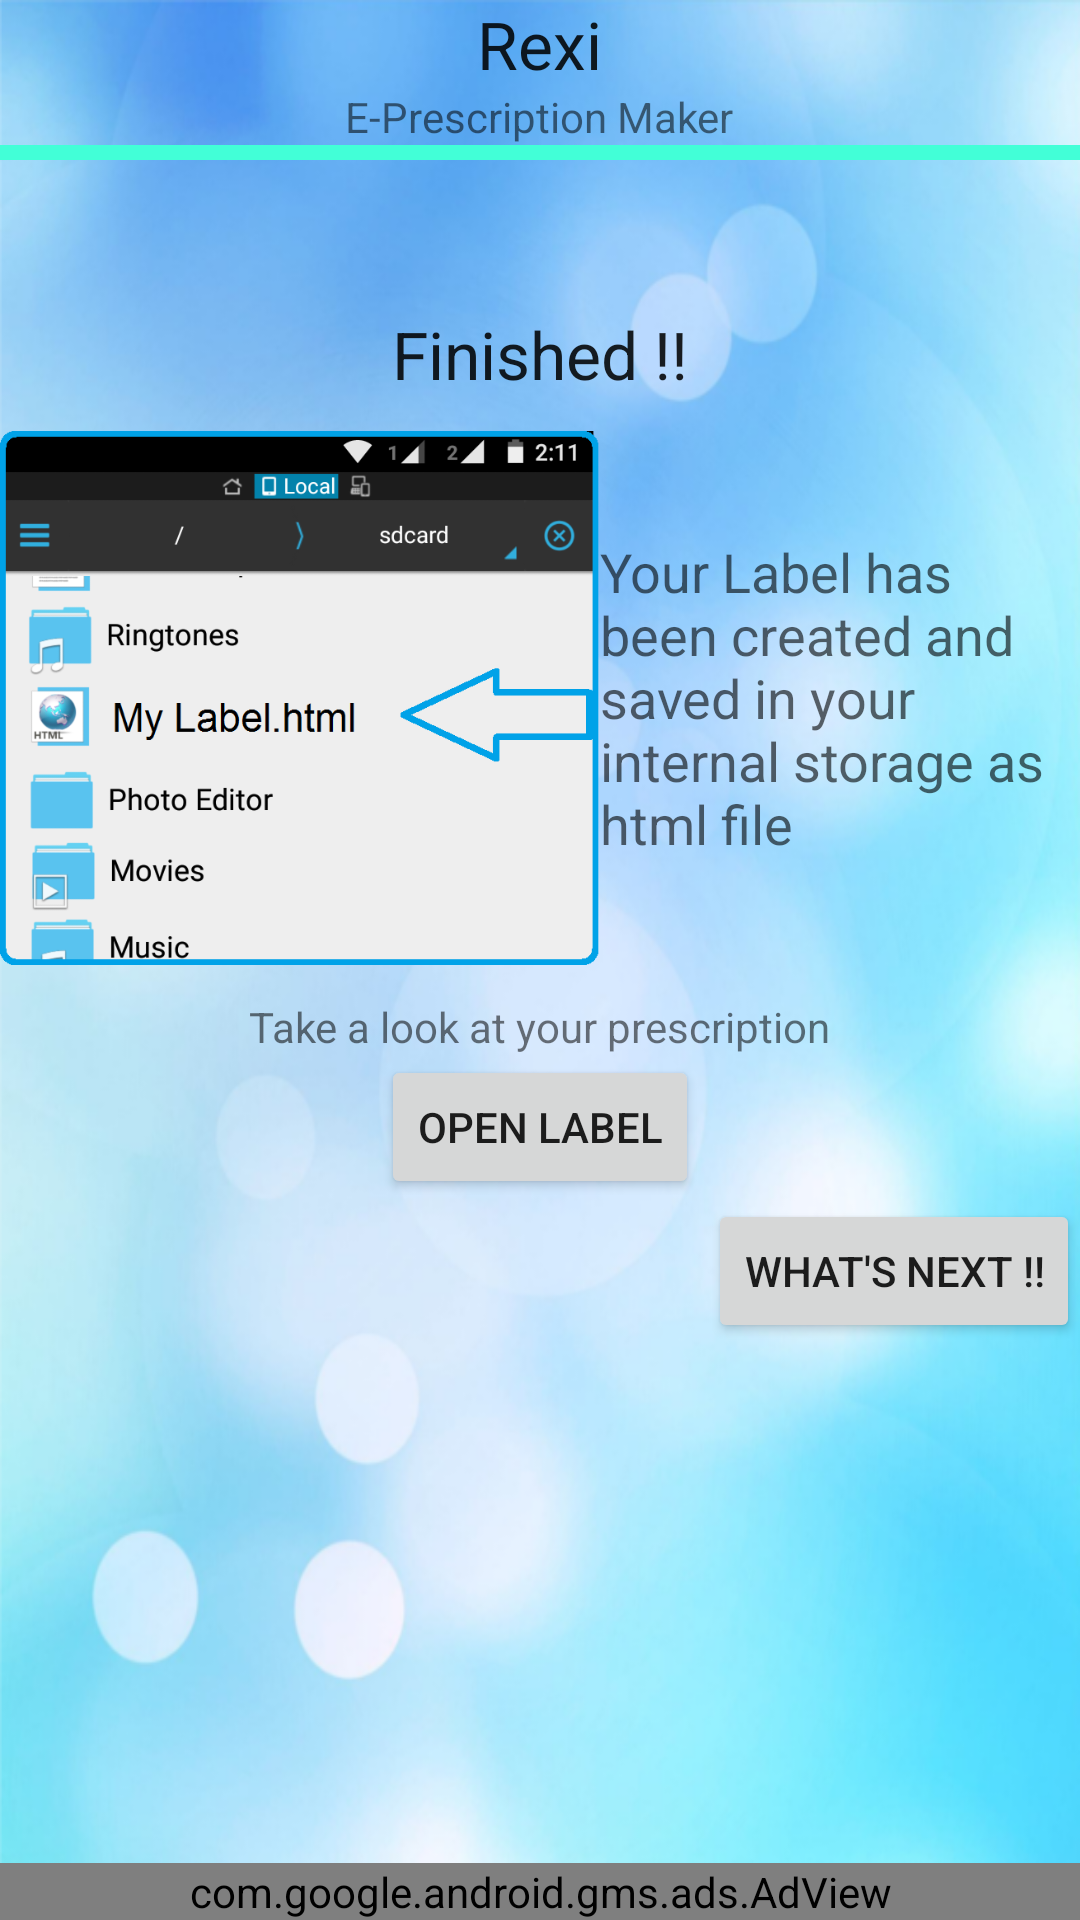

The Android layout XML behind this screen, and the referenced resources:
<!-- AndroidManifest.xml: application theme AppTheme -->
<!-- res/layout/label_finish.xml -->
<?xml version="1.0" encoding="utf-8"?>
<RelativeLayout xmlns:android="http://schemas.android.com/apk/res/android"
    android:layout_width="match_parent" android:layout_height="match_parent"
    xmlns:ads="http://schemas.android.com/apk/res-auto"

    android:background="@drawable/bg2">

    <ScrollView
        android:layout_width="match_parent"
        android:layout_height="match_parent"
        android:id="@+id/scrollView5"
        android:layout_alignParentTop="true"
        android:layout_alignParentLeft="true"
        android:layout_alignParentStart="true"
        android:layout_above="@+id/adView">

        <LinearLayout
            android:orientation="vertical"
            android:layout_width="match_parent"
            android:layout_height="wrap_content"
            android:id="@+id/linearLayout" >

            <TextView
                android:layout_width="wrap_content"
                android:layout_height="wrap_content"
                android:textAppearance="?android:attr/textAppearanceLarge"
                android:text="Rexi"
                android:id="@+id/textView37"
                android:layout_gravity="center_horizontal" />

            <TextView
                android:layout_width="wrap_content"
                android:layout_height="wrap_content"
                android:textAppearance="?android:attr/textAppearanceSmall"
                android:text="E-Prescription Maker"
                android:id="@+id/textView38"
                android:layout_gravity="center_horizontal" />

            <ImageView
                android:layout_width="match_parent"
                android:layout_height="5dp"
                android:id="@+id/imageView10"
                android:src="#ff42ffd7" />

            <Space
                android:layout_width="match_parent"
                android:layout_height="50dp" />

            <TextView
                android:layout_width="wrap_content"
                android:layout_height="wrap_content"
                android:textAppearance="?android:attr/textAppearanceLarge"
                android:text="Finished !!"
                android:id="@+id/textView39"
                android:layout_gravity="center_horizontal" />

            <LinearLayout
                android:layout_width="match_parent"
                android:layout_height="wrap_content" >

                <ImageView
                    android:layout_width="200dp"
                    android:layout_height="200dp"
                    android:id="@+id/imageView11"
                    android:src="@drawable/label_snap" />

                <LinearLayout
                    android:orientation="vertical"
                    android:layout_width="wrap_content"
                    android:layout_height="wrap_content"
                    android:layout_gravity="center_vertical" >

                    <TextView
                        android:layout_width="wrap_content"
                        android:layout_height="wrap_content"
                        android:textAppearance="?android:attr/textAppearanceMedium"
                        android:text="Your Label has been created and saved in your internal storage as html file"
                        android:id="@+id/textView40"
                        android:layout_gravity="center_horizontal" />
                </LinearLayout>
            </LinearLayout>

            <TextView
                android:layout_width="wrap_content"
                android:layout_height="wrap_content"
                android:text="Take a look at your prescription"
                android:id="@+id/textView41"
                android:layout_gravity="center_horizontal" />

            <Button
                android:layout_width="wrap_content"
                android:layout_height="wrap_content"
                android:text="Open Label"
                android:id="@+id/button2"
                android:layout_gravity="center_horizontal"
                android:onClick="open_p" />

            <Button
                style="?android:attr/buttonStyleSmall"
                android:layout_width="wrap_content"
                android:layout_height="wrap_content"
                android:text="What&apos;s Next !!"
                android:id="@+id/button11"
                android:layout_gravity="right"
                android:onClick="m_nxt" />
        </LinearLayout>
    </ScrollView>

    <com.google.android.gms.ads.AdView
        android:id="@+id/adView"
        android:layout_width="match_parent"
        android:layout_height="wrap_content"
        android:layout_centerHorizontal="true"
        android:layout_alignParentBottom="true"
        ads:adSize="SMART_BANNER"
        ads:adUnitId="@string/banner_ad_unit_id"
        android:layout_gravity="bottom|center">
    </com.google.android.gms.ads.AdView>
</RelativeLayout>
<!-- resources referenced by this layout -->
<resources>
  <!-- drawable bg2: png bitmap (drawable, 379532 bytes) -->
  <!-- drawable label_snap: png bitmap (drawable, 51739 bytes) -->
  <string name="banner_ad_unit_id">ca-app-pub-3940256099942544/6300978111</string>
  <style name="AppTheme" parent="Theme.AppCompat.Light">
          
          <item name="android:statusBarColor">#FF5183BE</item>
          <item name="android:navigationBarColor">#FF4FD6FC</item>
      </style>
</resources>
